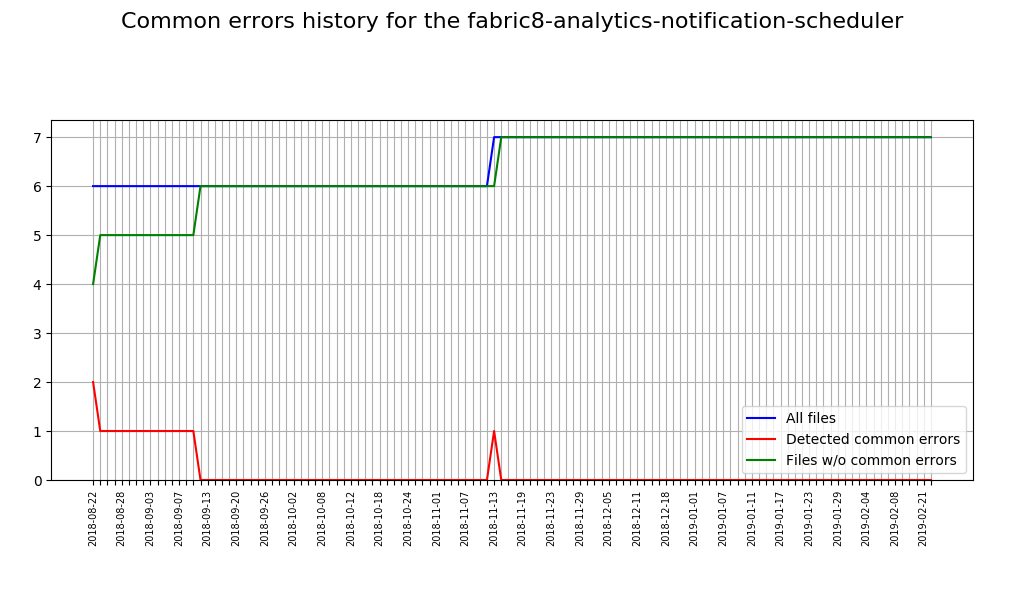

Data behind this chart, as committed beside it:
Date, Total sources, Sources with issues, Correct sources
2018-08-22, 6, 2, 4
2018-08-23, 6, 1, 5
2018-08-24, 6, 1, 5
2018-08-27, 6, 1, 5
2018-08-28, 6, 1, 5
2018-08-29, 6, 1, 5
2018-08-30, 6, 1, 5
2018-08-31, 6, 1, 5
2018-09-03, 6, 1, 5
2018-09-04, 6, 1, 5
2018-09-05, 6, 1, 5
2018-09-06, 6, 1, 5
2018-09-06, 6, 1, 5
2018-09-07, 6, 1, 5
2018-09-10, 6, 1, 5
2018-09-11, 6, 1, 5
2018-09-12, 6, 0, 6
2018-09-13, 6, 0, 6
2018-09-14, 6, 0, 6
2018-09-17, 6, 0, 6
2018-09-19, 6, 0, 6
2018-09-20, 6, 0, 6
2018-09-21, 6, 0, 6
2018-09-21, 6, 0, 6
2018-09-24, 6, 0, 6
2018-09-25, 6, 0, 6
2018-09-26, 6, 0, 6
2018-09-27, 6, 0, 6
2018-09-28, 6, 0, 6
2018-10-01, 6, 0, 6
2018-10-02, 6, 0, 6
2018-10-03, 6, 0, 6
2018-10-04, 6, 0, 6
2018-10-05, 6, 0, 6
2018-10-08, 6, 0, 6
2018-10-09, 6, 0, 6
2018-10-10, 6, 0, 6
2018-10-11, 6, 0, 6
2018-10-12, 6, 0, 6
2018-10-15, 6, 0, 6
2018-10-16, 6, 0, 6
2018-10-17, 6, 0, 6
2018-10-18, 6, 0, 6
2018-10-19, 6, 0, 6
2018-10-22, 6, 0, 6
2018-10-23, 6, 0, 6
2018-10-24, 6, 0, 6
2018-10-25, 6, 0, 6
2018-10-26, 6, 0, 6
2018-10-31, 6, 0, 6
2018-11-01, 6, 0, 6
2018-11-02, 6, 0, 6
2018-11-05, 6, 0, 6
2018-11-06, 6, 0, 6
2018-11-07, 6, 0, 6
2018-11-08, 6, 0, 6
2018-11-09, 6, 0, 6
2018-11-12, 6, 0, 6
2018-11-13, 7, 1, 6
2018-11-14, 7, 0, 7
... 60 more rows
